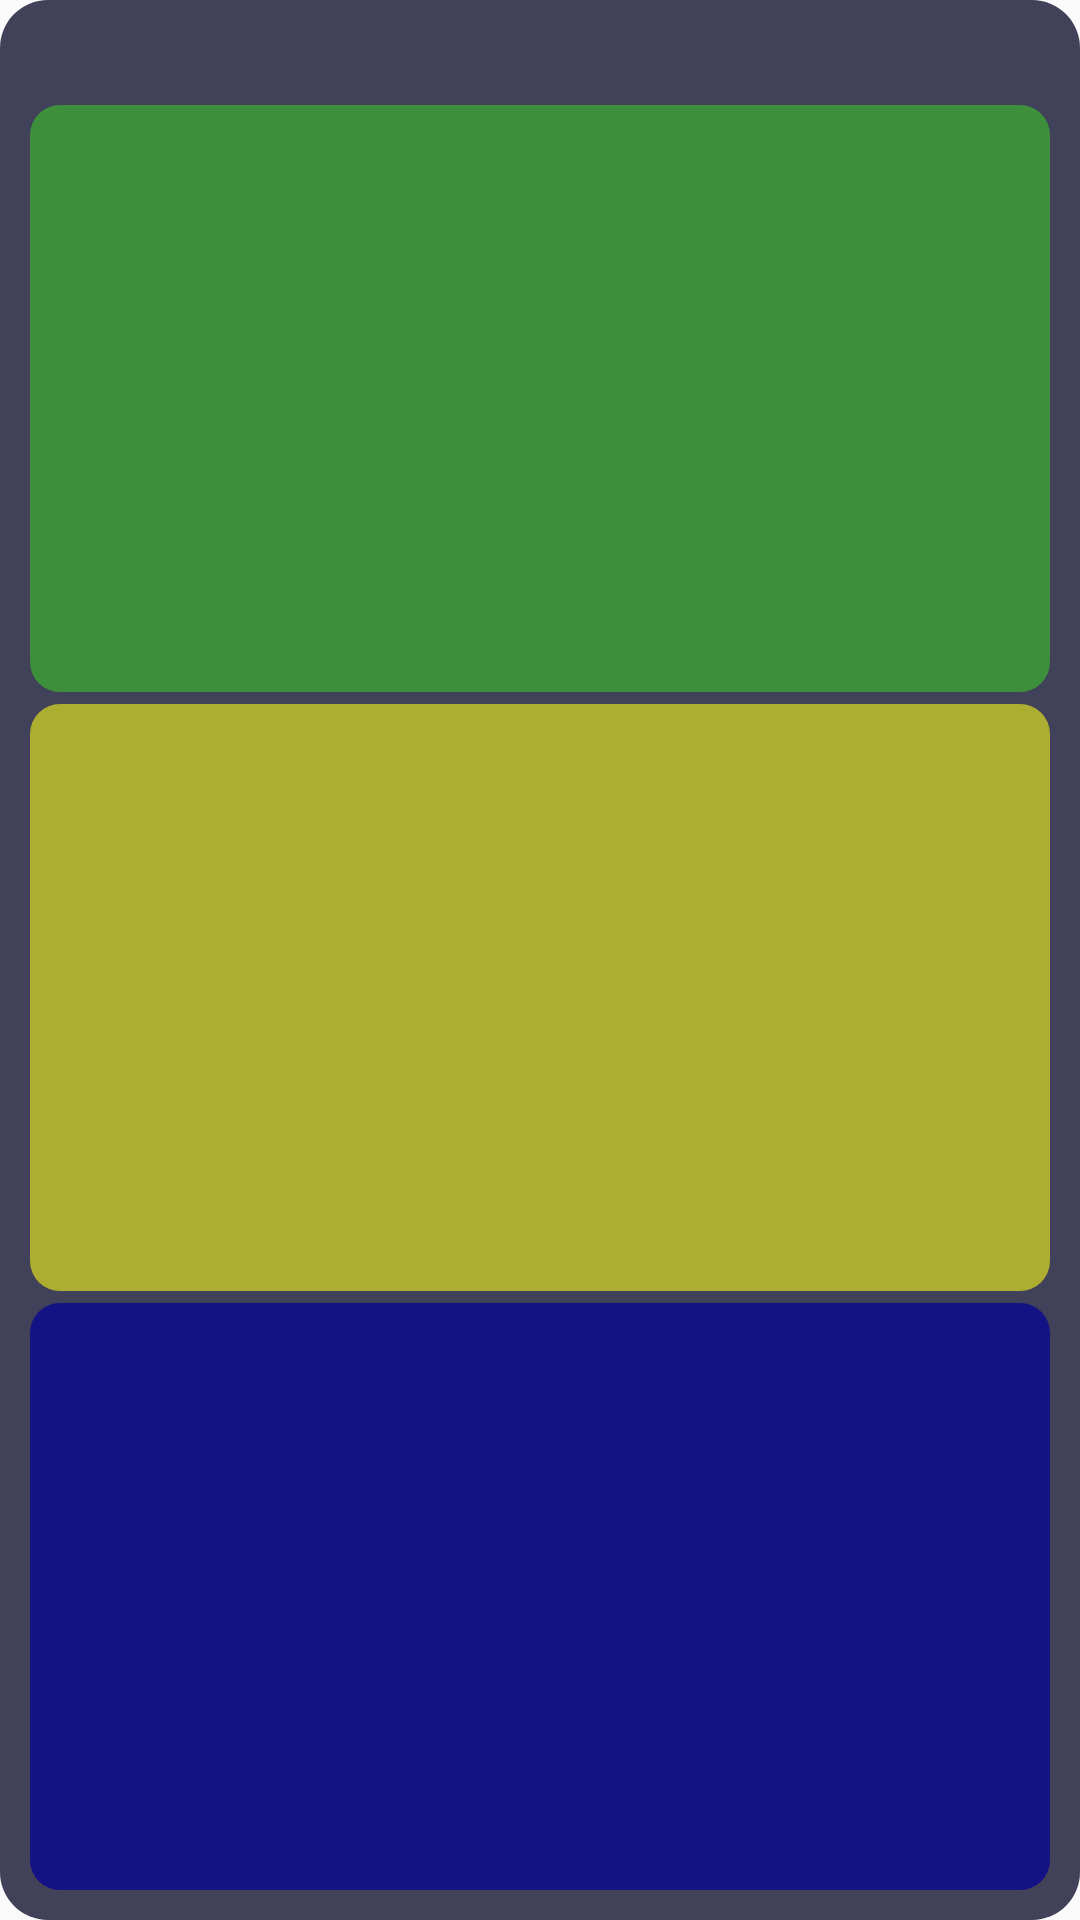

Reconstruct the res/layout file that produces this screen, plus the resources it refers to.
<!-- AndroidManifest.xml: application theme Theme.KetoTracker -->
<!-- res/layout/widget_diet.xml -->
<?xml version="1.0" encoding="utf-8"?>
<LinearLayout xmlns:android="http://schemas.android.com/apk/res/android"
    android:id="@+id/widget_root"
    android:layout_width="match_parent"
    android:layout_height="match_parent"
    android:background="@drawable/widget_background"
    android:orientation="vertical"
    android:padding="10dp">

    <TextView
        android:id="@+id/widget_day"
        android:layout_width="match_parent"
        android:layout_height="wrap_content"
        android:layout_marginBottom="6dp"
        android:gravity="end"
        android:textColor="#FFFFFF"
        android:textSize="14sp"
        android:textStyle="bold" />

    <LinearLayout
        android:id="@+id/meal_row_0"
        android:layout_width="match_parent"
        android:layout_height="0dp"
        android:layout_weight="1"
        android:minHeight="53dp"
        android:layout_marginBottom="4dp"
        android:background="@drawable/meal_row_bg_0"
        android:gravity="center_vertical"
        android:orientation="horizontal"
        android:paddingHorizontal="10dp"
        android:paddingVertical="6dp">

        <TextView
            android:id="@+id/meal_name_0"
            android:layout_width="0dp"
            android:layout_height="wrap_content"
            android:layout_weight="1"
            android:textColor="#FFFFFF"
            android:textSize="14sp"
            android:textStyle="bold" />

        <TextView
            android:id="@+id/meal_box_0"
            android:layout_width="28dp"
            android:layout_height="wrap_content"
            android:gravity="center"
            android:textColor="#FFFFFF"
            android:textSize="14sp" />

        <TextView
            android:id="@+id/meal_liquid_0"
            android:layout_width="64dp"
            android:layout_height="wrap_content"
            android:gravity="end"
            android:textColor="#FFFFFF"
            android:textSize="14sp" />
    </LinearLayout>

    <LinearLayout
        android:id="@+id/meal_row_1"
        android:layout_width="match_parent"
        android:layout_height="0dp"
        android:layout_weight="1"
        android:minHeight="53dp"
        android:layout_marginBottom="4dp"
        android:background="@drawable/meal_row_bg_1"
        android:gravity="center_vertical"
        android:orientation="horizontal"
        android:paddingHorizontal="10dp"
        android:paddingVertical="6dp">

        <TextView
            android:id="@+id/meal_name_1"
            android:layout_width="0dp"
            android:layout_height="wrap_content"
            android:layout_weight="1"
            android:textColor="#FFFFFF"
            android:textSize="14sp"
            android:textStyle="bold" />

        <TextView
            android:id="@+id/meal_box_1"
            android:layout_width="28dp"
            android:layout_height="wrap_content"
            android:gravity="center"
            android:textColor="#FFFFFF"
            android:textSize="14sp" />

        <TextView
            android:id="@+id/meal_liquid_1"
            android:layout_width="64dp"
            android:layout_height="wrap_content"
            android:gravity="end"
            android:textColor="#FFFFFF"
            android:textSize="14sp" />
    </LinearLayout>

    <LinearLayout
        android:id="@+id/meal_row_2"
        android:layout_width="match_parent"
        android:layout_height="0dp"
        android:layout_weight="1"
        android:minHeight="53dp"
        android:background="@drawable/meal_row_bg_2"
        android:gravity="center_vertical"
        android:orientation="horizontal"
        android:paddingHorizontal="10dp"
        android:paddingVertical="6dp">

        <TextView
            android:id="@+id/meal_name_2"
            android:layout_width="0dp"
            android:layout_height="wrap_content"
            android:layout_weight="1"
            android:textColor="#FFFFFF"
            android:textSize="14sp"
            android:textStyle="bold" />

        <TextView
            android:id="@+id/meal_box_2"
            android:layout_width="28dp"
            android:layout_height="wrap_content"
            android:gravity="center"
            android:textColor="#FFFFFF"
            android:textSize="14sp" />

        <TextView
            android:id="@+id/meal_liquid_2"
            android:layout_width="64dp"
            android:layout_height="wrap_content"
            android:gravity="end"
            android:textColor="#FFFFFF"
            android:textSize="14sp" />
    </LinearLayout>

</LinearLayout>
<!-- resources referenced by this layout -->
<resources>
  <!-- drawable meal_row_bg_0 (drawable) -->
  <?xml version="1.0" encoding="utf-8"?>
  <shape xmlns:android="http://schemas.android.com/apk/res/android"
      android:shape="rectangle">
      <solid android:color="#FF3D8F3B" />
      <corners android:radius="10dp" />
  </shape>
  <!-- drawable meal_row_bg_1 (drawable) -->
  <?xml version="1.0" encoding="utf-8"?>
  <shape xmlns:android="http://schemas.android.com/apk/res/android"
      android:shape="rectangle">
      <solid android:color="#FFADAD32" />
      <corners android:radius="10dp" />
  </shape>
  <!-- drawable meal_row_bg_2 (drawable) -->
  <?xml version="1.0" encoding="utf-8"?>
  <shape xmlns:android="http://schemas.android.com/apk/res/android"
      android:shape="rectangle">
      <solid android:color="#FF131385" />
      <corners android:radius="10dp" />
  </shape>
  <!-- drawable widget_background (drawable) -->
  <?xml version="1.0" encoding="utf-8"?>
  <shape xmlns:android="http://schemas.android.com/apk/res/android"
      android:shape="rectangle">
      <solid android:color="#FF414159" />
      <corners android:radius="16dp" />
  </shape>
  <style name="Theme.KetoTracker" parent="android:Theme.Material.Light.NoActionBar" />
</resources>
